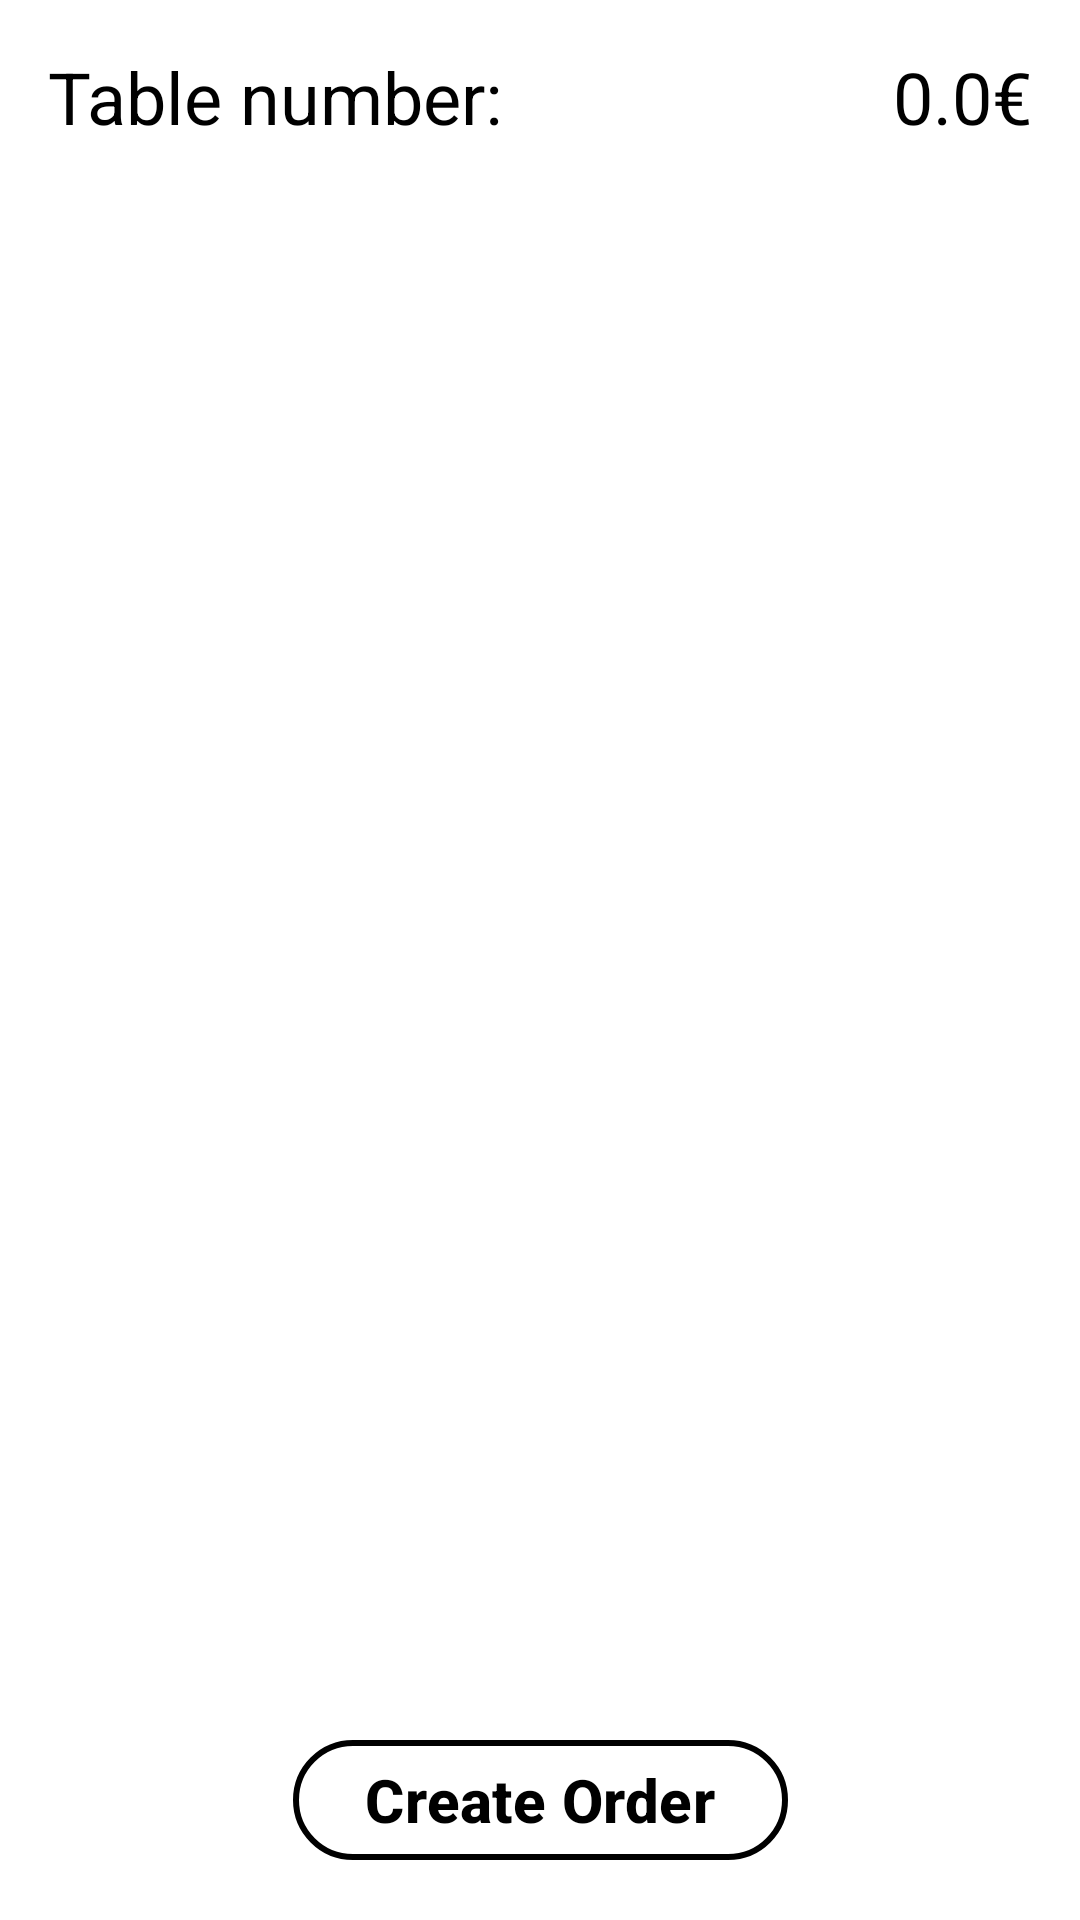

Android layout source for this screen:
<!-- AndroidManifest.xml: application theme Theme.OrderingApp -->
<!-- res/layout/activity_item_list.xml -->
<androidx.constraintlayout.widget.ConstraintLayout xmlns:android="http://schemas.android.com/apk/res/android"
    xmlns:app="http://schemas.android.com/apk/res-auto"
    android:layout_width="match_parent"
    android:layout_height="match_parent"
    android:padding="16dp"
    android:background="@color/white">

    <TextView
        android:id="@+id/tableNumberTextView"
        android:layout_width="wrap_content"
        android:layout_height="wrap_content"
        android:text="@string/TABLE_TAG"
        android:textSize="24sp"
        android:textColor="@color/black"
        app:layout_constraintStart_toStartOf="parent"
        app:layout_constraintTop_toTopOf="parent" />

    <TextView
        android:id="@+id/itemSum"
        android:layout_width="wrap_content"
        android:layout_height="wrap_content"
        android:textSize="24sp"
        android:textColor="@color/black"
        android:text="@string/_0_0"
        app:layout_constraintTop_toTopOf="parent"
        app:layout_constraintEnd_toEndOf="parent"
        />

    <androidx.recyclerview.widget.RecyclerView
        android:id="@+id/recyclerView"
        android:layout_width="match_parent"
        android:layout_height="0dp"
        android:textColor="@color/black"
        app:layout_constraintTop_toBottomOf="@id/tableNumberTextView"
        app:layout_constraintBottom_toTopOf="@id/createButton"/>

    <com.google.android.material.button.MaterialButton
        android:id="@+id/createButton"
        android:layout_width="wrap_content"
        android:layout_height="wrap_content"
        app:layout_constraintStart_toStartOf="parent"
        app:layout_constraintEnd_toEndOf="parent"
        app:layout_constraintBottom_toBottomOf="parent"
        android:text="@string/create_order"
        android:textSize="20sp"
        android:textColor="@color/black"
        android:backgroundTint="@color/white"
        android:textStyle="bold"
        app:strokeColor="@color/black"
        app:strokeWidth="2dp"
        />

</androidx.constraintlayout.widget.ConstraintLayout>
<!-- resources referenced by this layout -->
<resources>
  <string name="TABLE_TAG">"Table number: "</string>
  <string name="_0_0">0.0€</string>
  <string name="create_order">Create Order</string>
  <style name="Theme.OrderingApp" parent="Base.Theme.OrderingApp" />
  <style name="Base.Theme.OrderingApp" parent="Theme.Material3.DayNight.NoActionBar">
          
          
      </style>
  <!-- not gathered from this repository: default colours our renderer supplied (Android Studio template values) -->
  <color name="black">#FF000000</color>
  <color name="white">#FFFFFFFF</color>
</resources>
